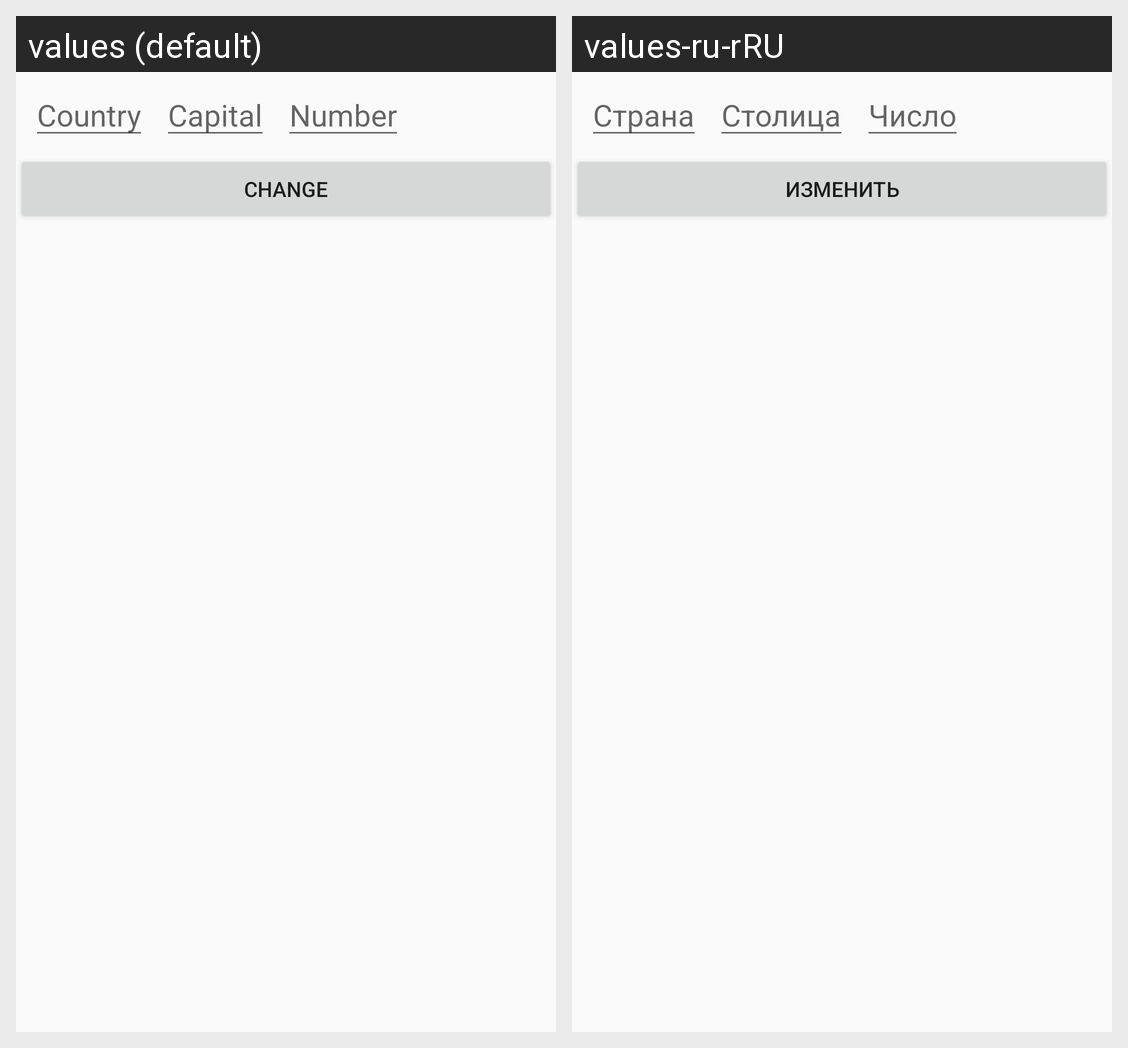

The Android screen above is rendered under two locales of the same app. Produce the string resources it draws, with the default and per-locale values.
Android screen res/layout/fragment_update.xml rendered under 2 locales, left to right: values (default), values-ru-rRU. Device: Nexus 5 (rendered at 1080×1920; each locale shown at half size, 540×960, under a caption strip naming it); theme Theme.Gossssss.
Strings drawn on this screen, with the default value and each locale's value (text and hints the layout hard-codes, and strings that could not be matched under every locale, appear in the picture but are not listed):

Country
  values: Country
  values-ru-rRU: Страна

Capital
  values: Capital
  values-ru-rRU: Столица

Number
  values: Number
  values-ru-rRU: Число

btnChange
  values: Change
  values-ru-rRU: Изменить
